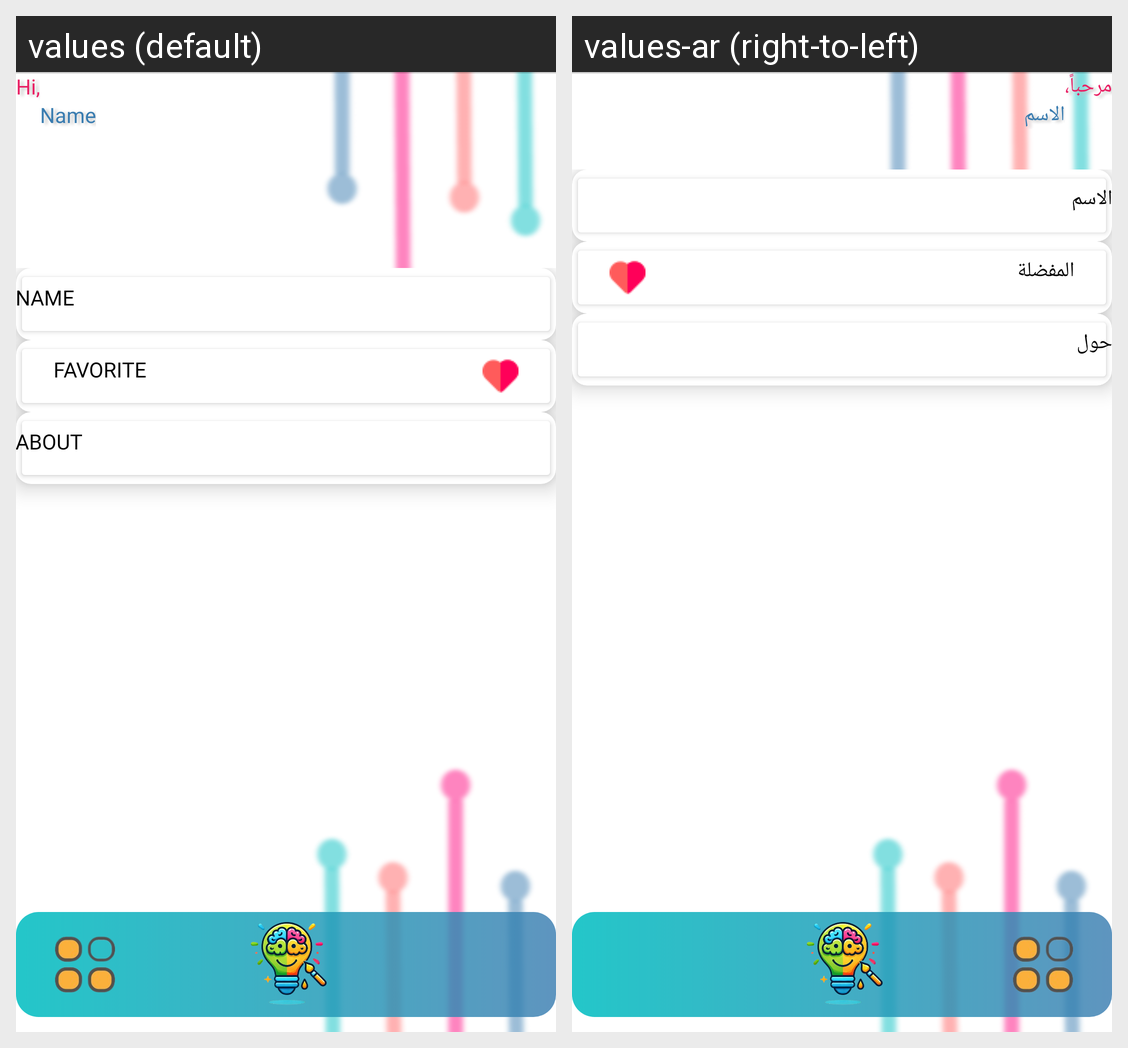

The same Android screen rendered under two of its app's locales, left to right. List the strings drawn on it with the default value and each locale's translation.
Android screen res/layout/activity_profile.xml rendered under 2 locales, left to right: values (default), values-ar (right-to-left). Device: Nexus 5 (rendered at 1080×1920; each locale shown at half size, 540×960, under a caption strip naming it); theme Theme.ArtAI.
Strings drawn on this screen, with the default value and each locale's value (text and hints the layout hard-codes, and strings that could not be matched under every locale, appear in the picture but are not listed):

hi
  values: Hi,
  values-ar: مرحباً،

name
  values: Name
  values-ar: الاسم

favorite
  values: Favorite
  values-ar: المفضلة

about
  values: About
  values-ar: حول
